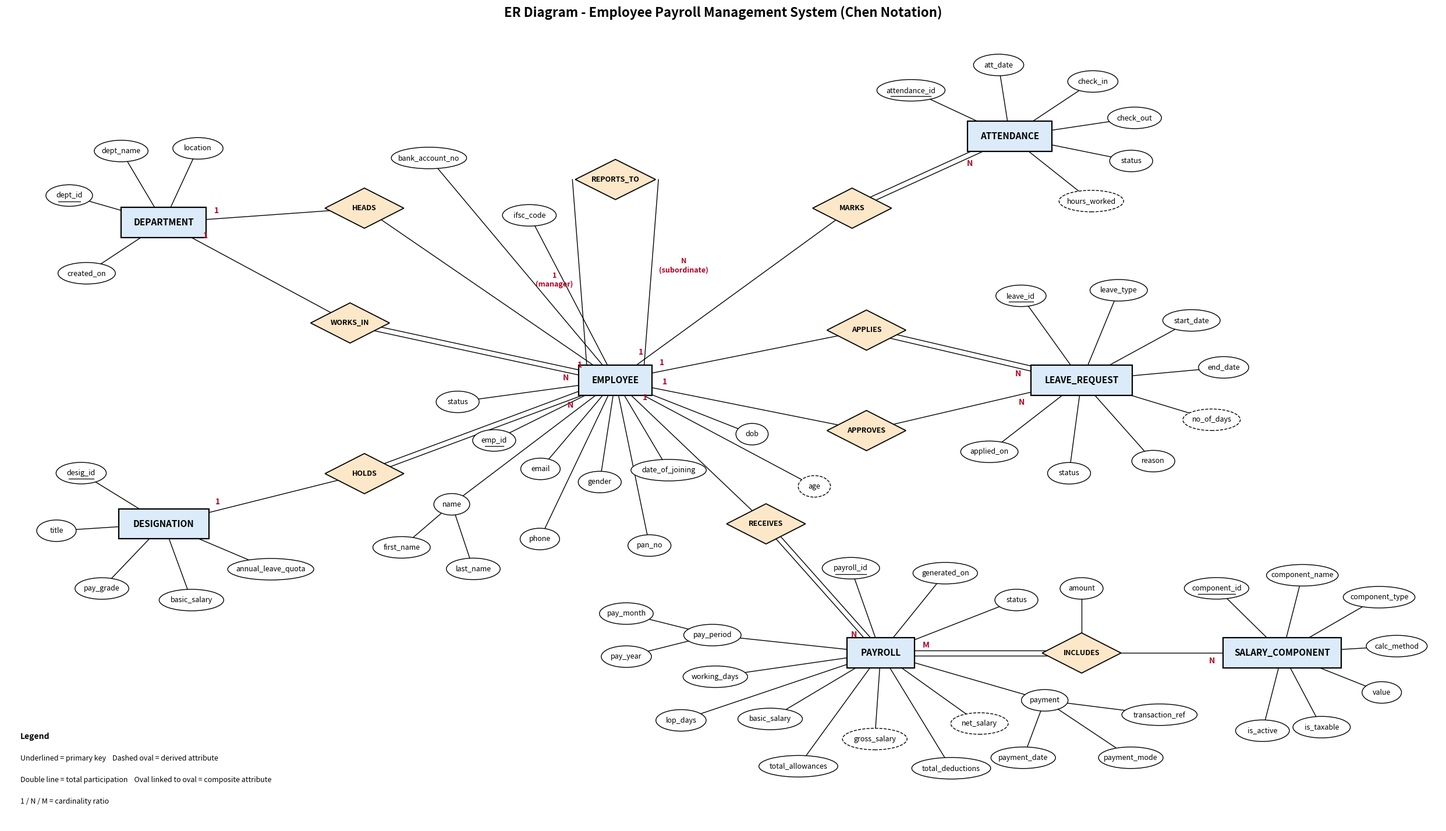

Here is the Python script that generated this plot:
"""Chen-notation ER diagram for the Employee Payroll Management System."""
import math
import matplotlib
matplotlib.use("Agg")
import matplotlib.pyplot as plt
from matplotlib.patches import Ellipse, Rectangle, Polygon

W, H = 200, 112
fig, ax = plt.subplots(figsize=(W * 0.16, H * 0.16))
ax.set_xlim(0, W)
ax.set_ylim(0, H)
ax.set_aspect("equal")
ax.axis("off")

FS = 9
ENT_COLOR, REL_COLOR, ATT_COLOR = "#DCEBFA", "#FCE8C8", "#FFFFFF"
Z_LINE, Z_SHAPE, Z_TEXT = 1, 2, 3

entities = {}


def line(p, q, double=False, style="-"):
    if double:
        dx, dy = q[0] - p[0], q[1] - p[1]
        n = math.hypot(dx, dy) or 1
        ox, oy = -dy / n * 0.35, dx / n * 0.35
        for s in (1, -1):
            ax.plot([p[0] + s * ox, q[0] + s * ox], [p[1] + s * oy, q[1] + s * oy],
                    color="black", lw=1, zorder=Z_LINE, ls=style)
    else:
        ax.plot([p[0], q[0]], [p[1], q[1]], color="black", lw=1, zorder=Z_LINE, ls=style)


def entity(key, label, x, y, w=None, h=4.2):
    w = w or len(label) * 0.78 + 4
    ax.add_patch(Rectangle((x - w / 2, y - h / 2), w, h, fc=ENT_COLOR, ec="black", lw=1.6, zorder=Z_SHAPE))
    ax.text(x, y, label, ha="center", va="center", fontsize=FS + 2, weight="bold", zorder=Z_TEXT)
    entities[key] = (x, y, w, h)
    return (x, y)


def relationship(label, x, y, w=None, h=5.6):
    w = w or max(len(label) * 0.62 + 5, 11)
    pts = [(x - w / 2, y), (x, y + h / 2), (x + w / 2, y), (x, y - h / 2)]
    ax.add_patch(Polygon(pts, closed=True, fc=REL_COLOR, ec="black", lw=1.3, zorder=Z_SHAPE))
    ax.text(x, y, label, ha="center", va="center", fontsize=FS, weight="bold", zorder=Z_TEXT)
    return (x, y)


def attribute(label, x, y, owner, key=False, derived=False, w=None):
    w = w or len(label) * 0.5 + 3
    h = 3.0
    line(owner, (x, y))
    ax.add_patch(Ellipse((x, y), w, h, fc=ATT_COLOR, ec="black", lw=1,
                         ls="--" if derived else "-", zorder=Z_SHAPE))
    t = ax.text(x, y, label, ha="center", va="center", fontsize=FS, zorder=Z_TEXT)
    if key:
        tw = len(label) * 0.43
        ax.plot([x - tw / 2, x + tw / 2], [y - 0.8, y - 0.8], color="black", lw=0.9, zorder=Z_TEXT)
    return (x, y)


def card(ent_key, toward, text):
    """Place a cardinality label just outside the entity box on the line to `toward`."""
    x, y, w, h = entities[ent_key]
    dx, dy = toward[0] - x, toward[1] - y
    t = min((w / 2) / abs(dx) if dx else 1e9, (h / 2) / abs(dy) if dy else 1e9)
    ex, ey = x + dx * t, y + dy * t
    n = math.hypot(dx, dy)
    ex += dx / n * 1.6
    ey += dy / n * 1.6
    ax.text(ex - dy / n * 1.1, ey + dx / n * 1.1, text, ha="center", va="center",
            fontsize=FS + 1, weight="bold", color="#B00020", zorder=Z_TEXT)


def connect(ent_key, rel, text, total=False):
    x, y, _, _ = entities[ent_key]
    line((x, y), rel, double=total)
    card(ent_key, rel, text)


# ------------------------------------------------------------------ entities
EMP = entity("EMP", "EMPLOYEE", 85, 62)
DEPT = entity("DEPT", "DEPARTMENT", 22, 84)
DESIG = entity("DESIG", "DESIGNATION", 22, 42)
ATT = entity("ATT", "ATTENDANCE", 140, 96)
LEAVE = entity("LEAVE", "LEAVE_REQUEST", 150, 62)
PAY = entity("PAY", "PAYROLL", 122, 24)
SAL = entity("SAL", "SALARY_COMPONENT", 178, 24)

# ------------------------------------------------------------- relationships
HEADS = relationship("HEADS", 50, 86)
WORKS = relationship("WORKS_IN", 48, 70)
HOLDS = relationship("HOLDS", 50, 49)
REPORTS = relationship("REPORTS_TO", 85, 90)
MARKS = relationship("MARKS", 118, 86)
APPLIES = relationship("APPLIES", 120, 69)
APPROVES = relationship("APPROVES", 120, 55)
RECEIVES = relationship("RECEIVES", 106, 42)
INCLUDES = relationship("INCLUDES", 150, 24)

connect("DEPT", WORKS, "1")
connect("EMP", WORKS, "N", total=True)
connect("DEPT", HEADS, "1")
connect("EMP", HEADS, "1")
connect("DESIG", HOLDS, "1")
connect("EMP", HOLDS, "N", total=True)
connect("EMP", MARKS, "1")
connect("ATT", MARKS, "N", total=True)
connect("EMP", APPLIES, "1")
connect("LEAVE", APPLIES, "N", total=True)
connect("EMP", APPROVES, "1")
connect("LEAVE", APPROVES, "N")
connect("EMP", RECEIVES, "1")
connect("PAY", RECEIVES, "N", total=True)
connect("PAY", INCLUDES, "M", total=True)
connect("SAL", INCLUDES, "N")

# recursive REPORTS_TO: two lines from EMPLOYEE to the diamond, with role names
ex, ey, ew, eh = entities["EMP"]
line((ex - 4, ey + eh / 2), (REPORTS[0] - 6, REPORTS[1]))
line((ex + 4, ey + eh / 2), (REPORTS[0] + 6, REPORTS[1]))
ax.text(ex - 8.5, ey + 14, "1\n(manager)", ha="center", va="center", fontsize=FS, weight="bold", color="#B00020")
ax.text(ex + 9.5, ey + 16, "N\n(subordinate)", ha="center", va="center", fontsize=FS, weight="bold", color="#B00020")


def polar(owner, angle, r=1.0, rx=22, ry=15):
    a = math.radians(angle)
    return owner[0] + rx * r * math.cos(a), owner[1] + ry * r * math.sin(a)


def att(label, owner, angle, r=1.0, rx=22, ry=15, **kw):
    x, y = polar(owner, angle, r, rx, ry)
    return attribute(label, x, y, owner, **kw)


# ---------------------------------------------------------------- attributes
# DEPARTMENT
D = dict(rx=14, ry=11)
att("dept_id", DEPT, 160, key=True, **D)
att("dept_name", DEPT, 115, **D)
att("location", DEPT, 70, **D)
att("created_on", DEPT, 220, **D)

# DESIGNATION
D = dict(rx=15, ry=11)
att("desig_id", DESIG, 140, key=True, **D)
att("title", DESIG, 185, **D)
att("pay_grade", DESIG, 235, **D)
att("basic_salary", DESIG, 285, **D)
att("annual_leave_quota", DESIG, 330, r=1.15, **D)

# EMPLOYEE (FKs are represented by relationships, not attributes)
attribute("bank_account_no", 59, 93, EMP)
attribute("ifsc_code", 73, 85, EMP)
attribute("status", 63, 59, EMP)
att("emp_id", EMP, 216, r=0.95, key=True)
NAME = att("name", EMP, 228, r=1.55)
attribute("first_name", NAME[0] - 7, NAME[1] - 6, NAME)
attribute("last_name", NAME[0] + 3, NAME[1] - 9, NAME)
att("email", EMP, 240, r=0.95)
att("phone", EMP, 252, r=1.55)
att("gender", EMP, 264, r=0.95)
att("pan_no", EMP, 278, r=1.55)
att("date_of_joining", EMP, 292, r=0.9)
att("dob", EMP, 330, r=1.0)
att("age", EMP, 322, r=1.6, derived=True)

# ATTENDANCE
D = dict(rx=18, ry=10)
att("attendance_id", ATT, 140, key=True, **D)
att("att_date", ATT, 95, **D)
att("check_in", ATT, 50, **D)
att("check_out", ATT, 15, **D)
att("status", ATT, -20, **D)
att("hours_worked", ATT, -55, r=1.1, derived=True, **D)

# LEAVE_REQUEST
D = dict(rx=20, ry=13)
att("leave_id", LEAVE, 115, key=True, **D)
att("leave_type", LEAVE, 75, **D)
att("start_date", LEAVE, 40, **D)
att("end_date", LEAVE, 8, **D)
att("no_of_days", LEAVE, -25, derived=True, **D)
att("reason", LEAVE, -60, **D)
att("status", LEAVE, -95, **D)
att("applied_on", LEAVE, -130, **D)

# PAYROLL
D = dict(rx=24, ry=12)
att("payroll_id", PAY, 100, key=True, **D)
att("generated_on", PAY, 68, **D)
att("status", PAY, 38, **D)
PERIOD = att("pay_period", PAY, 168, **D)
attribute("pay_month", PERIOD[0] - 12, PERIOD[1] + 3, PERIOD)
attribute("pay_year", PERIOD[0] - 12, PERIOD[1] - 3, PERIOD)
att("working_days", PAY, 196, **D)
att("lop_days", PAY, 214, r=1.4, **D)
att("basic_salary", PAY, 230, **D)
att("total_allowances", PAY, 250, r=1.4, **D)
att("gross_salary", PAY, 268, derived=True, **D)
att("total_deductions", PAY, 287, r=1.4, **D)
att("net_salary", PAY, 305, derived=True, **D)
PAYMENT = att("payment", PAY, 330, r=1.1, **D)
attribute("payment_date", PAYMENT[0] - 3, PAYMENT[1] - 8, PAYMENT)
attribute("payment_mode", PAYMENT[0] + 12, PAYMENT[1] - 8, PAYMENT)
attribute("transaction_ref", PAYMENT[0] + 16, PAYMENT[1] - 2, PAYMENT)

# INCLUDES (relationship attribute)
attribute("amount", INCLUDES[0], INCLUDES[1] + 9, INCLUDES)

# SALARY_COMPONENT
D = dict(rx=16, ry=11)
att("component_id", SAL, 125, key=True, **D)
att("component_name", SAL, 80, **D)
att("component_type", SAL, 40, r=1.1, **D)
att("calc_method", SAL, 5, **D)
att("value", SAL, -30, **D)
att("is_taxable", SAL, -70, r=1.0, **D)
att("is_active", SAL, -100, **D)

# ----------------------------------------------------------------- legend
lx, ly = 2, 3
ax.text(lx, ly + 9, "Legend", fontsize=FS + 1, weight="bold")
ax.text(lx, ly + 6, "Underlined = primary key    Dashed oval = derived attribute", fontsize=FS)
ax.text(lx, ly + 3, "Double line = total participation    Oval linked to oval = composite attribute", fontsize=FS)
ax.text(lx, ly, "1 / N / M = cardinality ratio", fontsize=FS)

ax.set_title("ER Diagram - Employee Payroll Management System (Chen Notation)",
             fontsize=16, weight="bold", pad=6)
fig.savefig("er_diagram.png", dpi=150, bbox_inches="tight", facecolor="white")
print("saved er_diagram.png")
